Run: headless pygame with SDL's dummy video driver; simulated clock (each Clock.tick advances the game by its frame time, no real sleeping); random seed 0; keys injected as events and as key.get_pressed() state; no mouse input.
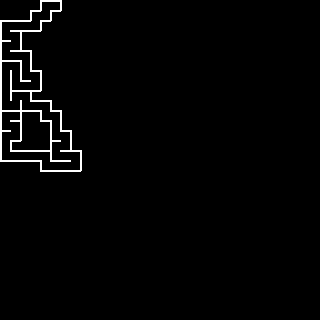
Frame 1 of 4 · flips 1–60 · no input
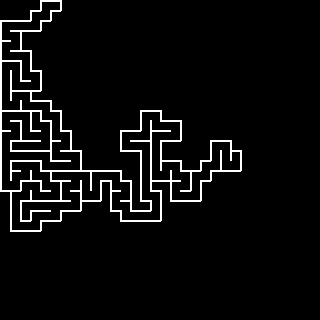
Frame 2 of 4 · flips 61–180 · tapped SPACE, RETURN · held RIGHT (→), D
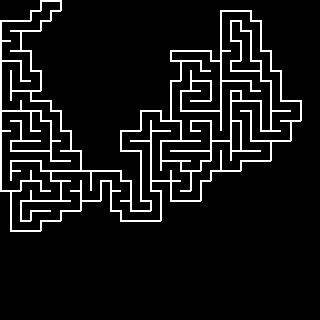
Frame 3 of 4 · flips 181–300 · held DOWN (↓), S
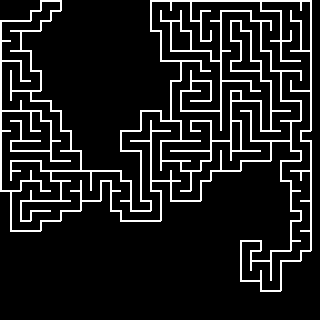
Frame 4 of 4 · flips 301–420 · held LEFT (←), A, UP (↑), W

The pygame program that drew these frames:

import pygame, sys
import random
import math
#global variables and constants


# use this line if you want bigger mazes: sys.setrecursionlimit(new_limit)
# default limit is 1000.
# please note that increasing the recursion limit too much can potenitally cause stack overflow errors
grid_width = 30
grid_height = 30
cell_size = 10

width = (grid_width + 2) * cell_size
height = (grid_height + 2) * cell_size

BLUE = (0, 0, 255)
BLACK = (0, 0, 0)
WHITE = (255, 255, 255)
GREEN = (0, 255, 0)
RED = (255, 0, 0)
PURPLE = (255, 0, 255)
DARK_PURPLE = (100, 0, 100)

maze_adjacency_list = {}

start_pos = (5, 0)
end_pos = (grid_width, grid_height)

animation_delay = 50


#returns pixel coordinates of top left corner
def convert_grid_to_pixel(gx, gy):
    px = gx * cell_size
    py = gy * cell_size
    return px, py


def get_cell_center(gx, gy):
    cx, cy = convert_grid_to_pixel(gx, gy)
    cx, cy = cx + cell_size / 2, cy + cell_size / 2
    return cx, cy


def dfs_maze_generator(gx, gy, prev_x, prev_y, window):
    #makesure we do not go out of bounds
    if gx < 0 or gx > grid_width or gy < 0 or gy > grid_height:
        return False
    #do not wantto vist an already visted node/tile
    if (gx, gy) in maze_adjacency_list:
        return False

    #all possible direcitons for exploration
    possible_neighbors = [(gx + 1, gy), (gx - 1, gy), (gx, gy + 1),
                          (gx, gy - 1)]

    #add current node to adjecency list to mark as visited and set one of its neigbors
    #to the previous node
    maze_adjacency_list[(gx, gy)] = [(prev_x, prev_y)]

    #draw maze in real time
    window.fill(BLACK)
    draw_maze(window)
    pygame.display.update()
    pygame.time.delay(animation_delay)
    #keep exploring random direcitons until you explore all of them.
    while len(possible_neighbors) > 0:
        choice = random.choice(possible_neighbors)
        possible_neighbors.remove(choice)

        #add choice to neighbor list assuming it is valid before recursing to it
        maze_adjacency_list[(gx, gy)].append(choice)

        #if it wasnt valid, remove it
        if not dfs_maze_generator(choice[0], choice[1], gx, gy, window):
            maze_adjacency_list[(gx, gy)].remove(choice)

    #after exploring all neighbors randomly we back trakc and return true to
    #in order to add it as neighbor the previous node/tile
    return True


def draw_maze(window, draw_path=False):

    for cell in maze_adjacency_list:
        gx, gy = cell[0], cell[1]
        neighbors = maze_adjacency_list[(gx, gy)]
        directions = [(1, 0), (-1, 0), (0, 1), (0, -1)]

        for direction in directions:
            #draw a wall in directions that dont lead to neighbors
            if (gx + direction[0], gy + direction[1]) not in neighbors:

                start_px, start_py, end_px, end_py = 0, 0, 0, 0

                if direction[0] == -1:  #left
                    start_px, start_py = convert_grid_to_pixel(gx, gy)
                    end_px, end_py = convert_grid_to_pixel(gx, gy + 1)
                elif direction[0] == 1:  #right
                    start_px, start_py = convert_grid_to_pixel(gx + 1, gy)
                    end_px, end_py = convert_grid_to_pixel(gx + 1, gy + 1)
                elif direction[1] == -1:  #up
                    start_px, start_py = convert_grid_to_pixel(gx, gy)
                    end_px, end_py = convert_grid_to_pixel(gx + 1, gy)
                else:  #down
                    start_px, start_py = convert_grid_to_pixel(gx, gy + 1)
                    end_px, end_py = convert_grid_to_pixel(gx + 1, gy + 1)

                pygame.draw.line(window,
                                 WHITE, (start_px, start_py), (end_px, end_py),
                                 width=2)

        if len(neighbors) == 0:
            break

        if draw_path:
            for neighbor in neighbors:
                if draw_path:
                    curr_px, curr_py = get_cell_center(gx, gy)
                    neighbor_px, neighbor_py = get_cell_center(
                        neighbor[0], neighbor[1])

                    pygame.draw.circle(window, BLUE, (curr_px, curr_py), 3)
                    pygame.draw.line(window,
                                     BLUE, (curr_px, curr_py),
                                     (neighbor_px, neighbor_py),
                                     width=2)
                    pygame.draw.circle(window, BLUE,
                                       (neighbor_px, neighbor_py), 3)

        #draw_maze(window, neighbor[0], neighbor[1], previously_drawn, draw_path=draw_path)


#sets the end position by finding all dead ends and selecting randomly
# i do not know if this is the most effecient way but it works
def set_end_point():
    global end_pos
    end_points = []
    for pos in maze_adjacency_list:
        if len(maze_adjacency_list[pos]) == 1 and pos != start_pos:
            end_points.append(pos)
    end_pos = random.choice(end_points)


def calc_distance_to_end(posA):
    return math.sqrt((posA[0] - end_pos[0])**2 + (posA[1] - end_pos[1])**2)


def dfs_solver(gx, gy, visited, path, window):
    #base cases
    if (gx, gy) in visited:
        return False
    if (gx, gy) == end_pos:
        path.append((gx, gy))
        return True
    neighbors = maze_adjacency_list[(gx, gy)]
    if len(neighbors) == 0:
        return False

    #mark visted and path
    visited.append((gx, gy))
    path.append((gx, gy))

    #draw path
    px, py = convert_grid_to_pixel(gx, gy)
    pygame.draw.rect(window, PURPLE, (px, py, cell_size, cell_size))

    draw_maze(window)
    draw_start_and_end(window)

    pygame.display.update()
    pygame.time.delay(animation_delay)

    #recursive cals to neighboring cells
    neighbors.sort(key=calc_distance_to_end)
    for neighbor in neighbors:
        if dfs_solver(neighbor[0], neighbor[1], visited, path, window):
            return True

    #this wasnt part fo the path
    path.remove((gx, gy))

    #draw visted sqaures
    pygame.draw.rect(window, DARK_PURPLE, (px, py, cell_size, cell_size))

    draw_maze(window)
    draw_start_and_end(window)

    pygame.display.update()
    pygame.time.delay(animation_delay)

    #return false as their was not successful path form this node
    return False


def draw_path(path, color, window):
    for pos in path:
        px, py = convert_grid_to_pixel(pos[0], pos[1])
        pygame.draw.rect(window, color, (px, py, cell_size, cell_size))


def draw_start_and_end(window):
    start_px, start_py = get_cell_center(start_pos[0], start_pos[1])
    pygame.draw.circle(window, GREEN, (start_px, start_py), 3)

    end_px, end_py = get_cell_center(end_pos[0], end_pos[1])
    pygame.draw.circle(window, RED, (end_px, end_py), 3)


def check_recursion_limit():
    # the theoritical maximim amount the algorithm might recurse is effectively the area of the grid
    # Note: it is unlikely for it to actually reach the maximum depth due to back tracking and randomness
    return (grid_height*grid_width < sys.getrecursionlimit())
        

def main():
    pygame.init()
    window = pygame.display.set_mode((width, height))
    pygame.display.set_caption('Hello World!')

    if check_recursion_limit():
        print("Warning: maze dimensions may go over recursion limit")

    dfs_maze_generator(start_pos[0], start_pos[1], start_pos[0], start_pos[1],
                       window)
    set_end_point()
    draw_start_and_end(window)
    visited = []
    path = []
    dfs_solver(start_pos[0], start_pos[1], visited, path, window)
    print(path)
    while True:
        window.fill(BLACK)

        draw_path(visited, DARK_PURPLE, window)
        draw_path(path, PURPLE, window)
        draw_start_and_end(window)

        draw_maze(window, False)
        pygame.display.update()


if __name__ == "__main__":
    main()
